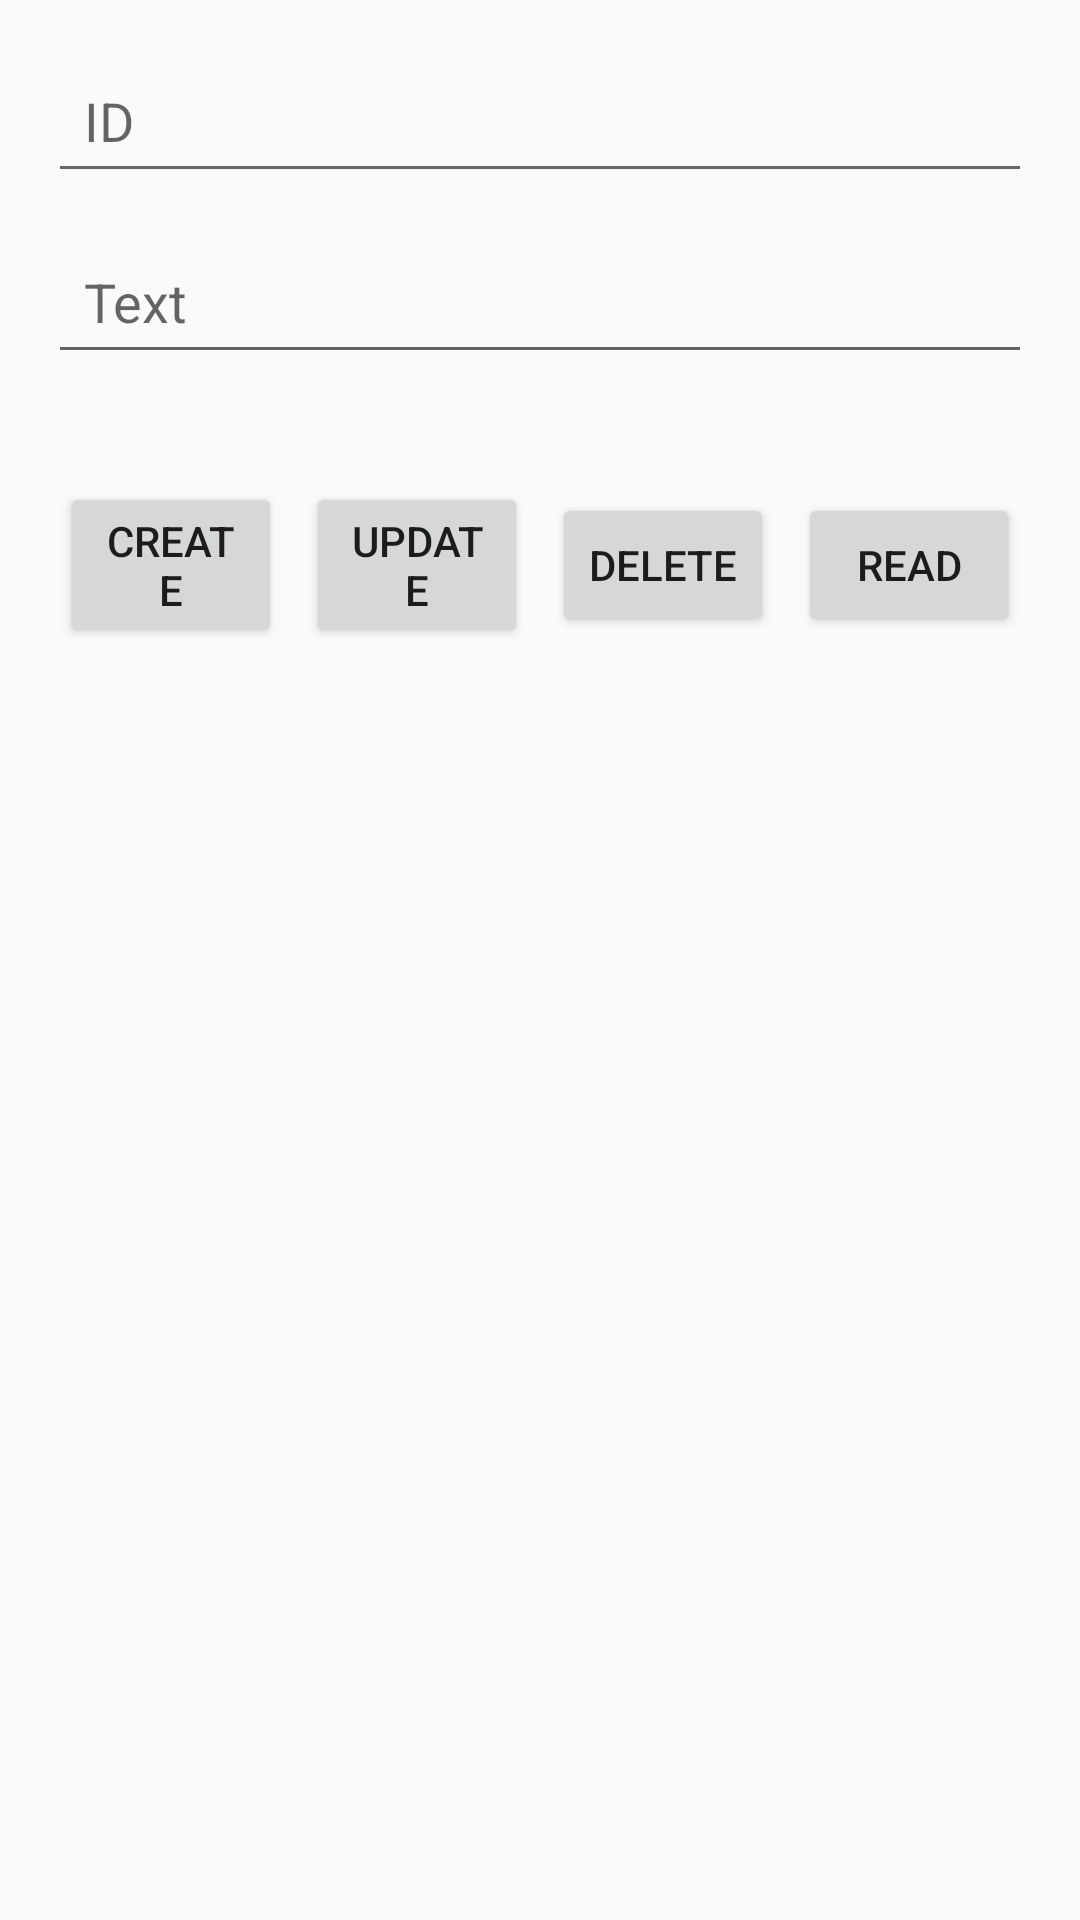

This screen was rendered from an Android layout file. Write that file and the resources it references.
<!-- AndroidManifest.xml: application theme Theme.AppCompat.Light.NoActionBar -->
<!-- res/layout/fragment_databaseproofofconcept.xml -->
<?xml version="1.0" encoding="utf-8"?>
<FrameLayout xmlns:android="http://schemas.android.com/apk/res/android"
    xmlns:tools="http://schemas.android.com/tools"
    android:layout_width="match_parent"
    android:layout_height="match_parent"
    tools:context=".ui.fragment.CreateAccountFragment">

    <LinearLayout xmlns:android="http://schemas.android.com/apk/res/android"
        android:layout_width="match_parent"
        android:layout_height="match_parent"
        android:orientation="vertical"
        android:padding="16dp"
        android:gravity="center_horizontal">

        
        <EditText
            android:id="@+id/idEditText"
            android:layout_width="match_parent"
            android:layout_height="wrap_content"
            android:hint="ID"
            android:inputType="number"
            android:padding="12dp"
            android:layout_marginBottom="12dp" />

        
        <EditText
            android:id="@+id/textEditText"
            android:layout_width="match_parent"
            android:layout_height="wrap_content"
            android:hint="Text"
            android:inputType="text"
            android:padding="12dp"
            android:layout_marginBottom="16dp" />
        
        <LinearLayout
            android:layout_width="match_parent"
            android:layout_height="wrap_content"
            android:orientation="horizontal"
            android:gravity="center"
            android:layout_marginTop="16dp"
            android:weightSum="4">

            
            <Button
                android:id="@+id/createButton"
                android:layout_width="0dp"
                android:layout_height="wrap_content"
                android:text="Create"
                android:layout_weight="1"
                android:layout_margin="4dp" />

            
            <Button
                android:id="@+id/updateButton"
                android:layout_width="0dp"
                android:layout_height="wrap_content"
                android:text="Update"
                android:layout_weight="1"
                android:layout_margin="4dp" />

            
            <Button
                android:id="@+id/deleteButton"
                android:layout_width="0dp"
                android:layout_height="wrap_content"
                android:text="Delete"
                android:layout_weight="1"
                android:layout_margin="4dp" />

            
            <Button
                android:id="@+id/readButton"
                android:layout_width="0dp"
                android:layout_height="wrap_content"
                android:text="Read"
                android:layout_weight="1"
                android:layout_margin="4dp" />

        </LinearLayout>

    </LinearLayout>
</FrameLayout>
<!-- resources referenced by this layout -->
<resources>

</resources>
